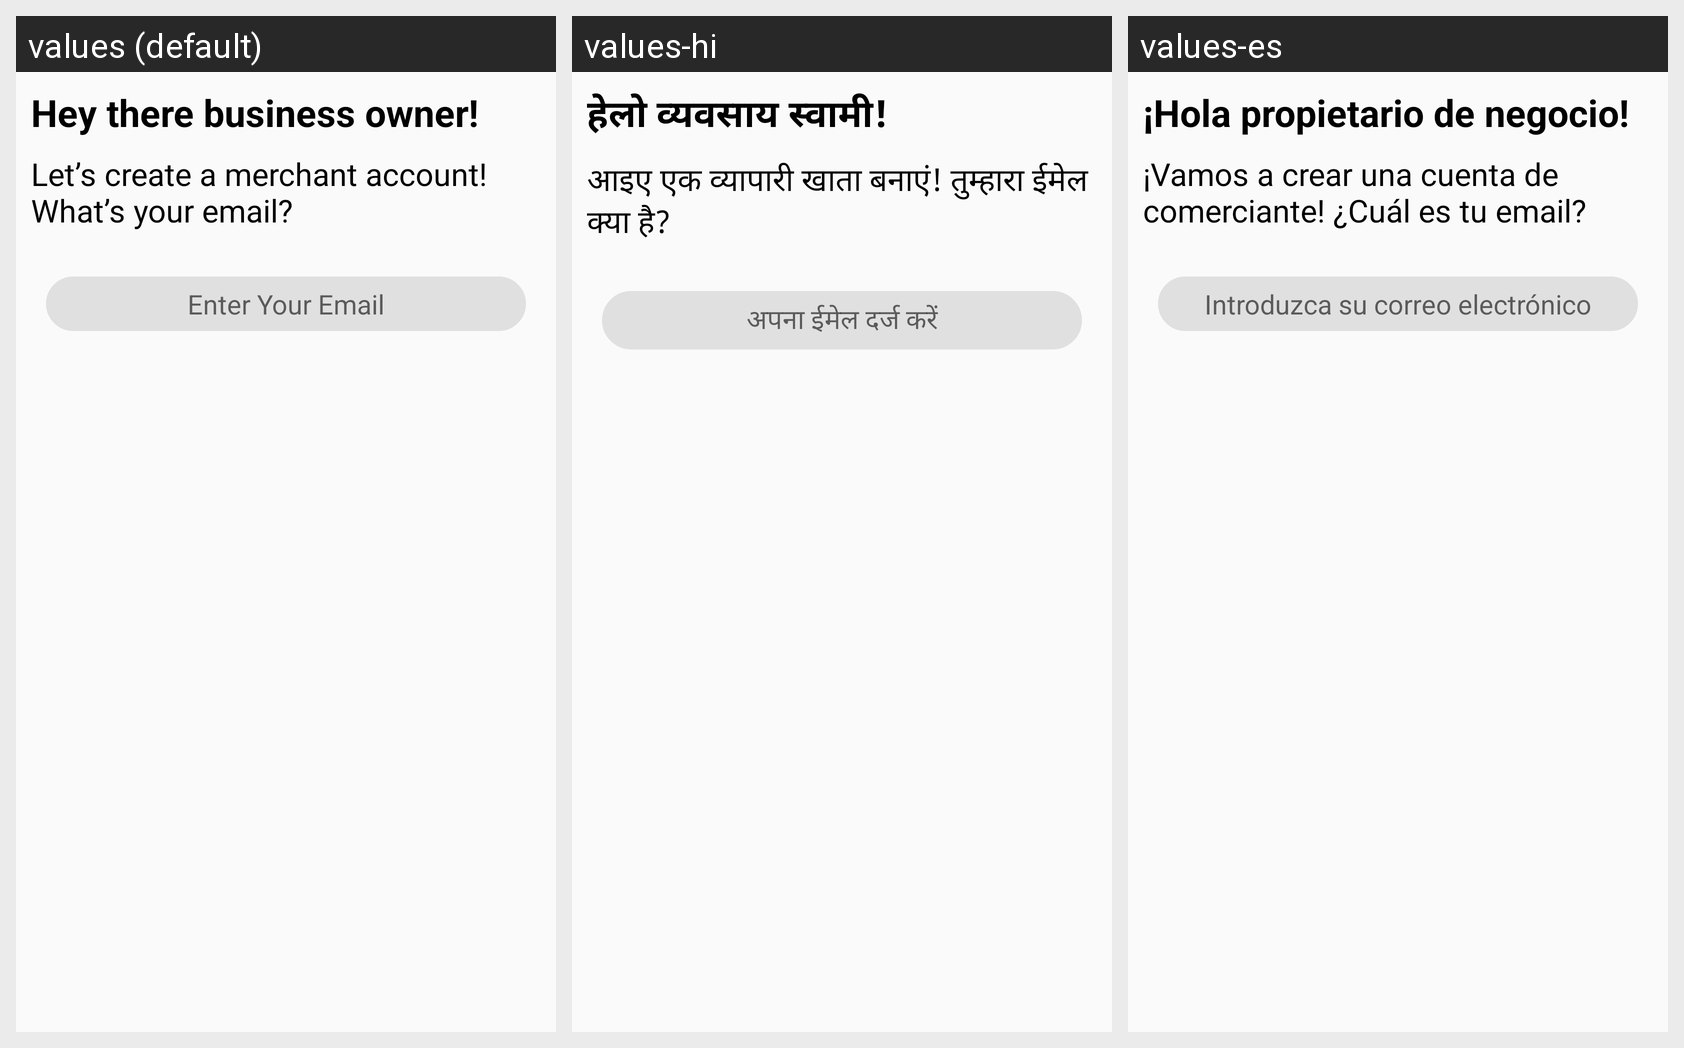

The same Android screen rendered under several of its app's locales, left to right. List the strings drawn on it with the default value and each locale's translation.
Android screen res/layout/frag_mer_enteremail.xml rendered under 3 locales, left to right: values (default), values-hi, values-es. Device: Nexus 5 (rendered at 1080×1920; each locale shown at half size, 540×960, under a caption strip naming it); theme AppTheme.
Strings drawn on this screen, with the default value and each locale's value (text and hints the layout hard-codes, and strings that could not be matched under every locale, appear in the picture but are not listed):

hitherebu
  values: Hey there business owner!
  values-hi: हेलो व्यवसाय स्वामी!
  values-es: ¡Hola propietario de negocio!

letcreatmereact
  values: Let’s create a merchant account! What’s your email?
  values-hi: आइए एक व्यापारी खाता बनाएं! तुम्हारा ईमेल क्या है?
  values-es: ¡Vamos a crear una cuenta de comerciante! ¿Cuál es tu email?

enteryouremail
  values: Enter Your Email
  values-hi: अपना ईमेल दर्ज करें
  values-es: Introduzca su correo electrónico
